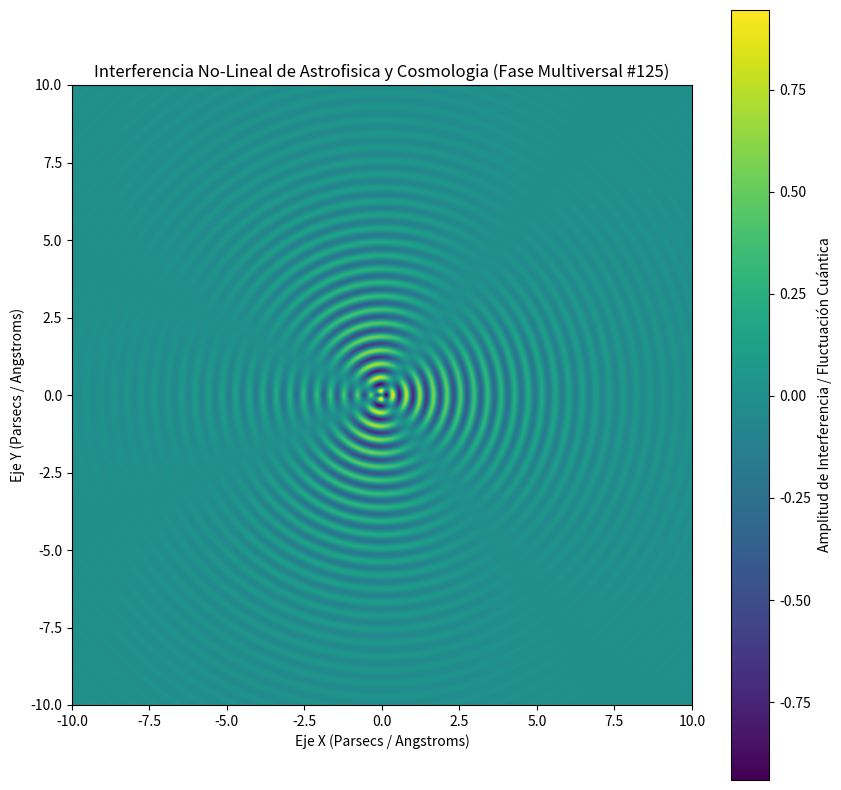

This chart was generated by the following Python code:
%matplotlib inline
# Simulación Multiversal: Astrofisica y Cosmologia - Variante 125
import numpy as np
import matplotlib.pyplot as plt

# Parámetros Físicos No-Lineales
omega_1 = 14.361
omega_2 = 1.729
lambda_decay = 0.341
phase_shift = 2.779

x = np.linspace(-10, 10, 800)
y = np.linspace(-10, 10, 800)
X, Y = np.meshgrid(x, y)

# Dinámica de Fluidos / Campos Tensor-Escalares (Fase Multiversal)
R = np.sqrt(X**2 + Y**2) + 1e-5
Z = (np.sin(omega_1 * R + phase_shift) * np.cos(omega_2 * np.arctan2(Y, X))) * np.exp(-lambda_decay * R)

plt.figure(figsize=(10, 10))
plt.imshow(Z, cmap='viridis', extent=[-10, 10, -10, 10], origin='lower')
plt.colorbar(label='Amplitud de Interferencia / Fluctuación Cuántica')
plt.title(r'Interferencia No-Lineal de Astrofisica y Cosmologia (Fase Multiversal #125)')
plt.xlabel('Eje X (Parsecs / Angstroms)')
plt.ylabel('Eje Y (Parsecs / Angstroms)')
plt.show()
